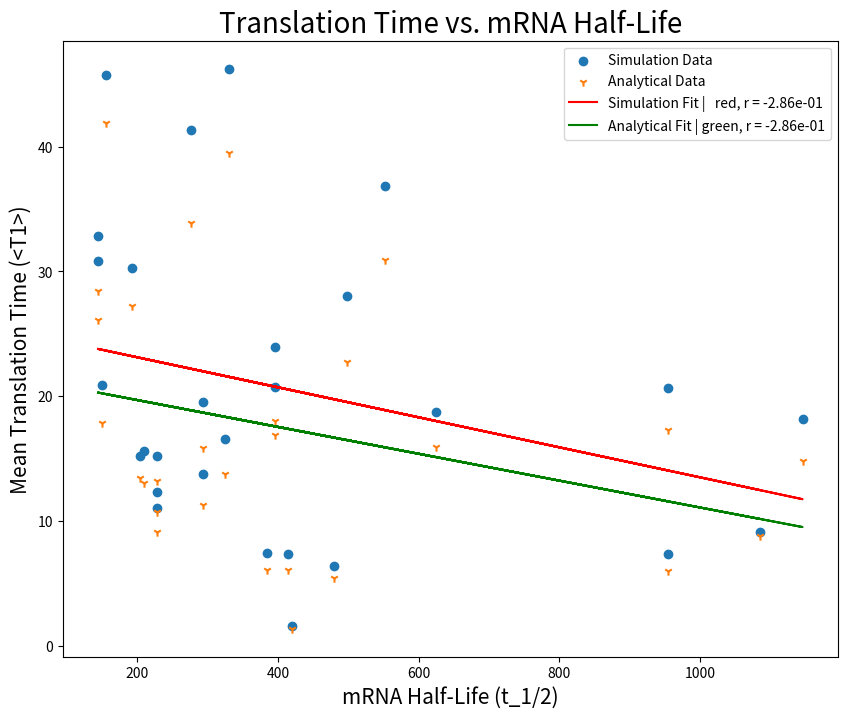

Write the Python code that produced this figure.
import numpy as np 
import matplotlib.pyplot as plt
import scipy.stats as stats

"""
    Dictionary containing data collected from
    early_time.py for a set of unique E. coli
    genes.
"""
gene_dict = {
            'yaaA': [15.1658, 13.2024, 228], 'talB': [15.1884, 13.4269, 204],
            'dnaK': [32.8133, 28.4524, 144], 'dnaJ': [20.9123, 17.8550, 150],
            'nhaA': [23.9344, 18.0158, 396], 'araC': [19.5319, 15.8746, 294],
            'araE': [28.0273, 22.7060, 498], 'asnB': [30.2830, 27.2119, 192],
            'mutS': [46.2525, 39.5050, 330], 'mglB': [18.7629, 15.8855, 624],
            'yeiE': [16.5390, 13.7827, 324], 'yeiH': [20.7176, 16.8940, 396],
            'yeiP': [11.0230, 9.0845, 228],  'menA': [18.1965, 14.8095, 1146],
            'ygiW': [7.3537, 6.0203, 954],   'ygiM': [12.3366, 10.7214, 228],
            'dapB': [15.6233, 13.0669, 210], 'leuL': [1.5813, 1.3545, 420],
            'secA': [45.7775, 41.9156, 156], 'yhaH': [7.3976, 6.0929, 384],
            'rpsL': [6.3650, 5.3821, 480],   'yacC': [7.3487, 6.0256, 414],
            'queA': [20.6838, 17.3114, 954], 'phoB': [13.7744, 11.2784, 294],
            'ahpC': [9.1262, 8.7535, 1086],  'cstA': [41.3607, 33.8641, 276],
            'nagE': [36.8743, 30.9129, 552], 'glnS': [30.8389, 26.0784, 144]
            }

# Repackage for plotting.
gene_data = {"T1_exp": [], "T1_ana": [], "t_1/2": [], "label": []}
for label, coord in gene_dict.items():
    gene_data["T1_exp"].append(coord[0])
    gene_data["T1_ana"].append(coord[1])
    gene_data["t_1/2"].append(coord[2])
    gene_data["label"].append(label)

# Statistiacal manipulation.
half_lives = np.array(gene_data["t_1/2"])
T1s_exp = np.array(gene_data["T1_exp"])
T1s_ana = np.array(gene_data["T1_ana"])
M = np.vstack([half_lives, np.ones(len(half_lives))]).T
m_exp, c_exp = np.linalg.lstsq(M, T1s_exp, rcond=None)[0]
m_ana, c_ana = np.linalg.lstsq(M, T1s_ana, rcond=None)[0]
pear_R_exp, p_exp = stats.pearsonr(half_lives, T1s_exp)
pear_R_ana, p_ana = stats.pearsonr(half_lives, T1s_exp)
print(p_exp, p_ana)

# Display scatter plot data.
plt.figure(figsize=(10, 8))
plt.title('Translation Time vs. mRNA Half-Life', fontsize=20)
plt.xlabel('mRNA Half-Life (t_1/2)', fontsize=15)
plt.ylabel('Mean Translation Time (<T1>)', fontsize=15)
plt.scatter(gene_data["t_1/2"], gene_data["T1_exp"], marker='o', label = "Simulation Data")
plt.scatter(gene_data["t_1/2"], gene_data["T1_ana"], marker='1', label = "Analytical Data")
plt.plot(half_lives, m_exp*half_lives + c_exp, 'r',
         label="Simulation Fit |%6s, r = %6.2e" % ('red', pear_R_exp))
plt.plot(half_lives, m_ana*half_lives + c_ana, 'g',
         label="Analytical Fit |%6s, r = %6.2e" % ('green', pear_R_ana))
plt.legend()
plt.savefig("gene_plot.png")
plt.show()
